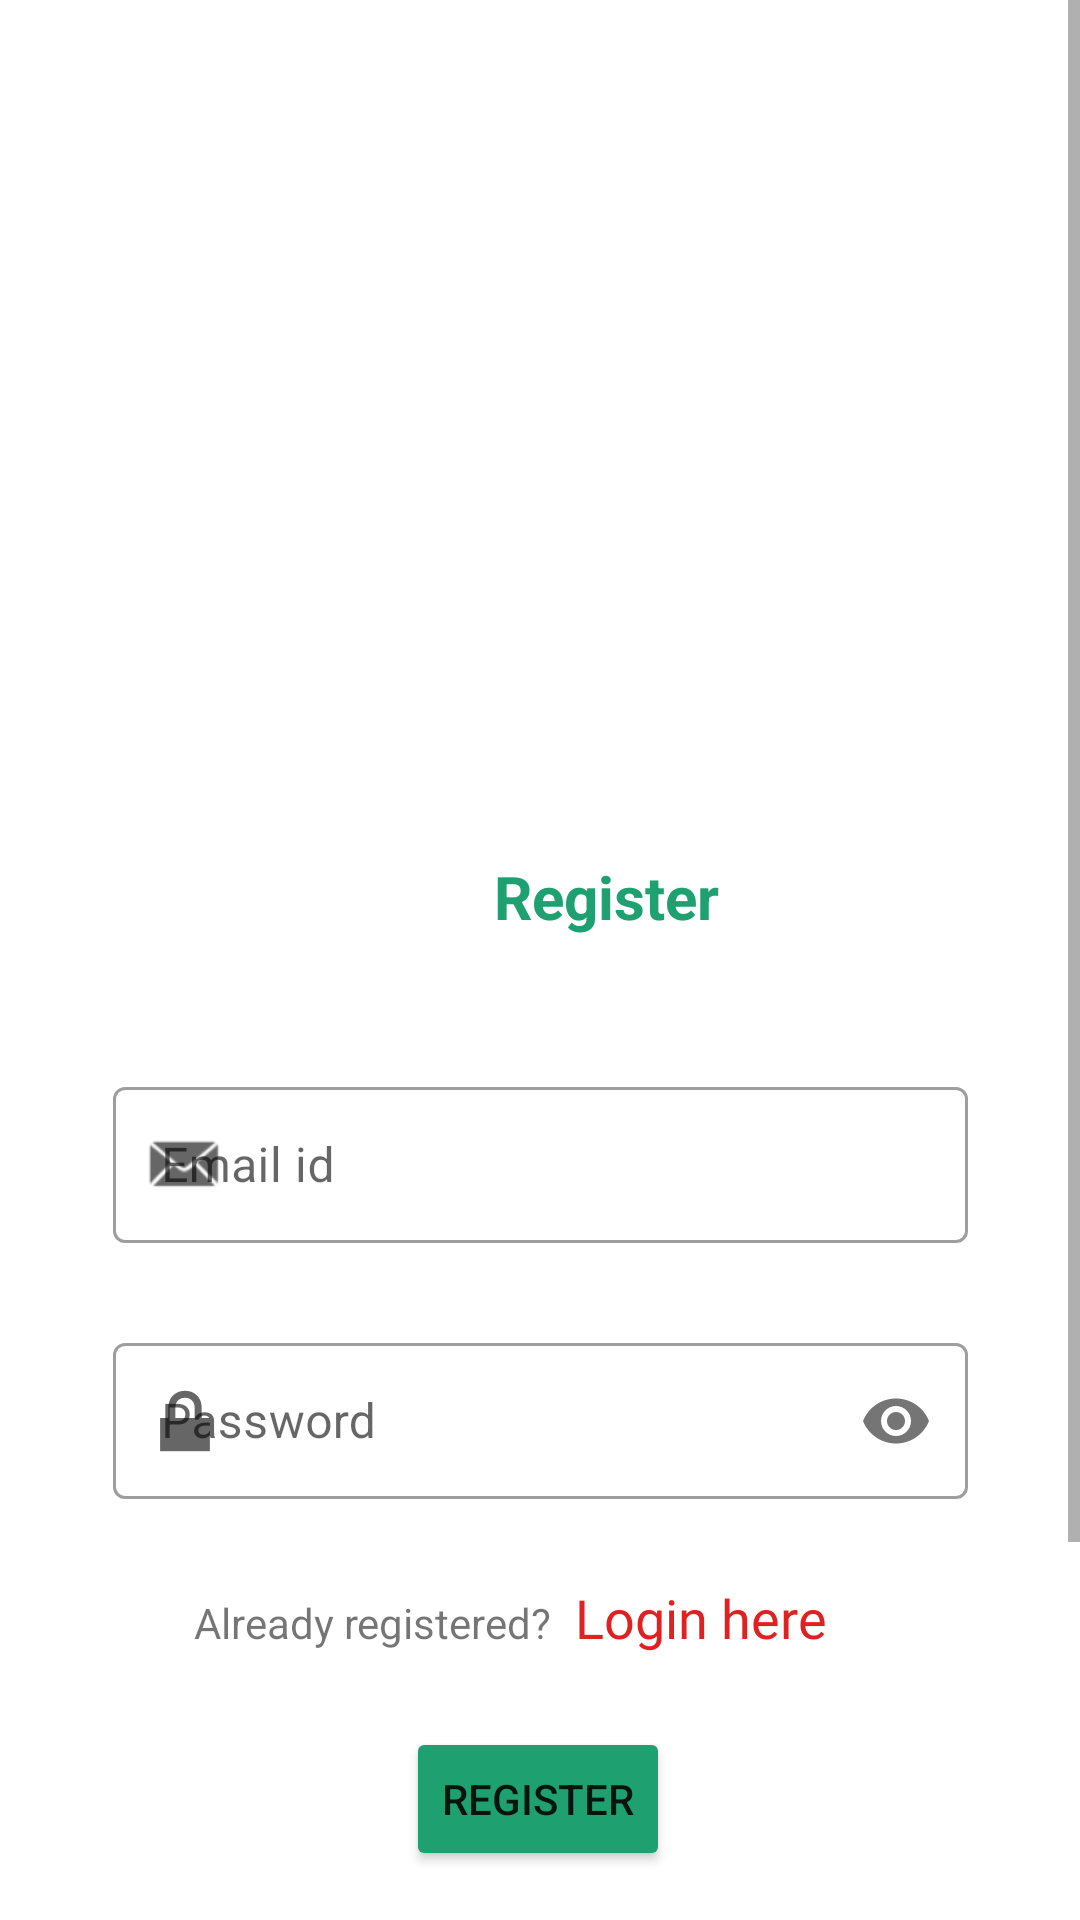

Reconstruct the res/layout file that produces this screen, plus the resources it refers to.
<!-- AndroidManifest.xml: application theme Theme.TimeTableManager -->
<!-- res/layout/activity_register.xml -->
<?xml version="1.0" encoding="utf-8"?>
<androidx.constraintlayout.widget.ConstraintLayout xmlns:android="http://schemas.android.com/apk/res/android"
    xmlns:app="http://schemas.android.com/apk/res-auto"
    xmlns:tools="http://schemas.android.com/tools"
    android:layout_width="match_parent"
    android:layout_height="match_parent"
    tools:context=".MainActivity">

    <ScrollView
        android:layout_width="match_parent"
        android:layout_height="match_parent"
        tools:layout_editor_absoluteX="63dp"
        tools:layout_editor_absoluteY="722dp">

        <androidx.constraintlayout.widget.ConstraintLayout
            android:layout_width="match_parent"
            android:layout_height="wrap_content">
            <com.google.android.material.textfield.TextInputLayout
                android:id="@+id/input_layout_name"
                style="@style/Widget.MaterialComponents.TextInputLayout.OutlinedBox"
                android:layout_width="wrap_content"
                android:layout_height="wrap_content"
                android:layout_marginTop="40dp"
                android:gravity="center_horizontal"
                android:hint="@string/name"
                app:layout_constraintEnd_toEndOf="parent"
                app:layout_constraintStart_toStartOf="parent"
                app:layout_constraintTop_toBottomOf="@+id/button_register">

                <com.google.android.material.textfield.TextInputEditText
                    android:id="@+id/input_name"
                    android:layout_width="285dp"
                    android:layout_height="52dp"
                    android:inputType="textEmailAddress" />
            </com.google.android.material.textfield.TextInputLayout>

            <com.google.android.material.textfield.TextInputLayout
                android:id="@+id/input_layout_reg_email"
                style="@style/Widget.MaterialComponents.TextInputLayout.OutlinedBox"
                android:layout_width="wrap_content"
                android:layout_height="wrap_content"
                android:layout_marginTop="28dp"
                android:gravity="center_horizontal"
                android:hint="@string/email_id"
                app:layout_constraintEnd_toEndOf="parent"
                app:layout_constraintStart_toStartOf="parent"
                app:layout_constraintTop_toBottomOf="@+id/login"
                app:startIconDrawable="@android:drawable/sym_action_email">

                <com.google.android.material.textfield.TextInputEditText
                    android:id="@+id/input_reg_email"
                    android:layout_width="285dp"
                    android:layout_height="52dp"
                    android:inputType="textEmailAddress" />
            </com.google.android.material.textfield.TextInputLayout>

            <com.google.android.material.textfield.TextInputLayout
                android:id="@+id/input_layout_reg_password"
                style="@style/Widget.MaterialComponents.TextInputLayout.OutlinedBox"
                app:startIconDrawable="@android:drawable/ic_lock_lock"
                app:passwordToggleEnabled="true"
                android:layout_width="wrap_content"
                android:layout_height="wrap_content"
                android:layout_marginTop="28dp"
                android:hint="@string/pswd"
                android:gravity="center_horizontal"
                app:layout_constraintEnd_toEndOf="parent"
                app:layout_constraintStart_toStartOf="parent"
                app:layout_constraintTop_toBottomOf="@+id/input_layout_reg_email">
                <com.google.android.material.textfield.TextInputEditText
                    android:id="@+id/input_reg_password"
                    android:inputType="textPassword"
                    android:layout_width="285dp"
                    android:layout_height="52dp" />
            </com.google.android.material.textfield.TextInputLayout>


            <ImageView
                android:id="@+id/logo_login"
                android:layout_width="169dp"
                android:layout_height="165dp"
                android:layout_marginTop="64dp"
                android:foregroundGravity="center_horizontal"
                app:layout_constraintEnd_toEndOf="parent"
                app:layout_constraintStart_toStartOf="parent"
                app:layout_constraintTop_toTopOf="parent"
                app:srcCompat="@drawable/kisspng_computer_icons_vector_graphics_transparency_flat_d_appevent_logger_app_5d0f0ccb07e036_6610244615612674030323" />

            <androidx.constraintlayout.widget.ConstraintLayout
                android:id="@+id/login"
                android:layout_width="147dp"
                android:layout_height="60dp"
                android:layout_marginTop="40dp"
                android:foregroundGravity="center_horizontal"
                app:layout_constraintEnd_toEndOf="parent"
                app:layout_constraintStart_toStartOf="parent"
                app:layout_constraintTop_toBottomOf="@+id/logo_login">

                <TextView
                    android:id="@+id/textView"
                    android:layout_width="79dp"
                    android:layout_height="40dp"
                    android:layout_marginStart="5dp"
                    android:foregroundGravity="center_horizontal"
                    android:gravity="center|center_horizontal"
                    android:text="Register"
                    android:textColor="#1FA071"
                    android:textSize="20sp"
                    android:textStyle="bold"
                    app:layout_constraintBottom_toBottomOf="parent"
                    app:layout_constraintStart_toEndOf="@+id/imageView"
                    app:layout_constraintTop_toTopOf="parent" />

                <ImageView
                    android:id="@+id/imageView"
                    android:layout_width="41dp"
                    android:layout_height="39dp"
                    android:layout_marginStart="10dp"
                    app:layout_constraintBottom_toBottomOf="parent"
                    app:layout_constraintStart_toStartOf="parent"
                    app:layout_constraintTop_toTopOf="parent"
                    app:layout_constraintVertical_bias="0.523"
                    app:srcCompat="@drawable/new_registration"
                    app:tint="#6C6C6C" />

            </androidx.constraintlayout.widget.ConstraintLayout>

            <Button
                android:id="@+id/button_register"
                android:layout_width="wrap_content"
                android:layout_height="wrap_content"
                android:layout_marginTop="76dp"
                android:backgroundTint="#1FA071"
                android:text="REGISTER"
                app:layout_constraintEnd_toEndOf="parent"
                app:layout_constraintHorizontal_bias="0.498"
                app:layout_constraintStart_toStartOf="parent"
                app:layout_constraintTop_toBottomOf="@+id/input_layout_reg_password" />

            <androidx.constraintlayout.widget.ConstraintLayout
                android:id="@+id/not_registered"
                android:layout_width="230dp"
                android:layout_height="39dp"
                android:layout_marginTop="20dp"
                android:foregroundGravity="center_horizontal"
                app:layout_constraintEnd_toEndOf="parent"
                app:layout_constraintHorizontal_bias="0.497"
                app:layout_constraintStart_toStartOf="parent"
                app:layout_constraintTop_toBottomOf="@+id/input_layout_reg_password">

                <TextView
                    android:id="@+id/textView6"
                    android:layout_width="wrap_content"
                    android:layout_height="wrap_content"
                    android:foregroundGravity="clip_vertical"
                    android:text="Already registered?"
                    app:layout_constraintBaseline_toBaselineOf="@+id/login_here"
                    app:layout_constraintStart_toStartOf="parent" />

                <TextView
                    android:id="@+id/login_here"
                    android:layout_width="wrap_content"
                    android:layout_height="match_parent"
                    android:layout_marginStart="8dp"
                    android:fontFamily="@font/cantora_one"
                    android:gravity="center_vertical"
                    android:text="Login here"
                    android:textColor="#E02121"
                    android:textSize="18sp"
                    app:layout_constraintBottom_toBottomOf="parent"
                    app:layout_constraintStart_toEndOf="@+id/textView6"
                    app:layout_constraintTop_toTopOf="parent"
                    app:layout_constraintVertical_bias="0.47" />
            </androidx.constraintlayout.widget.ConstraintLayout>

            <Button
                android:id="@+id/save_name"
                android:layout_width="wrap_content"
                android:layout_height="wrap_content"
                android:layout_marginTop="28dp"
                android:text="@string/save"
                app:layout_constraintEnd_toEndOf="parent"
                app:layout_constraintStart_toStartOf="parent"
                app:layout_constraintTop_toBottomOf="@+id/input_layout_name" />
        </androidx.constraintlayout.widget.ConstraintLayout>
    </ScrollView>



</androidx.constraintlayout.widget.ConstraintLayout>
<!-- resources referenced by this layout -->
<resources>
  <string name="email_id">Email id</string>
  <string name="name">Name</string>
  <string name="pswd">Password</string>
  <string name="save">SAVE</string>
  <style name="Theme.TimeTableManager" parent="Theme.MaterialComponents.DayNight.DarkActionBar">
          
          <item name="colorPrimary">#1FA071</item>
          <item name="colorPrimaryVariant">#1FA071</item>
          <item name="colorOnPrimary">@color/white</item>
          
          <item name="colorSecondary">@color/teal_200</item>
          <item name="colorSecondaryVariant">@color/teal_700</item>
          <item name="colorOnSecondary">@color/black</item>
          
          <item name="android:statusBarColor" tools:targetApi="l">#1FA071</item>
          
      </style>
  <color name="white">#FFFFFFFF</color>
  <color name="teal_200">#FF03DAC5</color>
  <color name="teal_700">#FF018786</color>
  <color name="black">#FF000000</color>
</resources>
